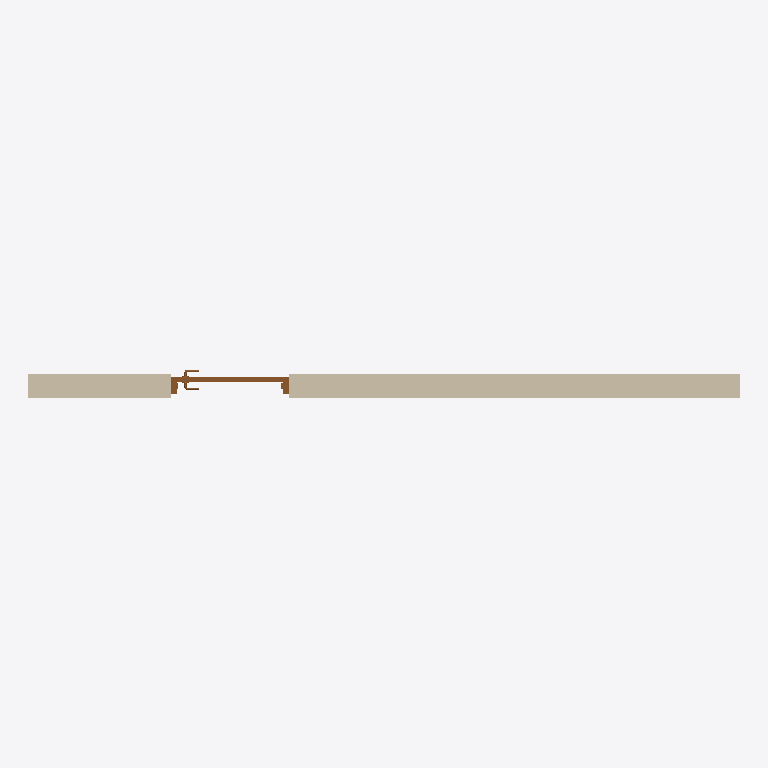
Plan cut of the same IFC building model at storey 'L1' (level 0.00 m, cut at 1.40 m), seen from above with north up, elements coloured by IFC class: 1 wall (beige), 1 door (brown). Cut surfaces are drawn darker.
Extent 6.1 m × 0.2 m × 6.1 m (x, y, z). Storeys (2): L1 at 0.00 m; L2 at 3.66 m. Elements (2): 1 IfcDoor, 1 IfcWallStandardCase.

HEADER;
FILE_DESCRIPTION(('ViewDefinition [CoordinationView_V2.0]','RevitIdentifiers [ContentGUID: a481e428-304f-4c4c-9675-4d98eca211b1, VersionGUID: a9c8fe2e-1465-4760-b05d-d3419a096126, NumberOfSaves: 0]','CoordinateReference [CoordinateBase: Shared Coordinates]'),'2;1');
FILE_NAME('HelloWall.ifc','2026-03-07T12:22:30-05:00',(''),(''),'ODA SDAI 24.6','Autodesk Revit 24.3.30.11 (ENU) - IFC 24.3.30.11','');
FILE_SCHEMA(('IFC2X3'));
ENDSEC;
DATA;
#30=IFCPROJECT('2aWUGeC4zCJ9PrJPWJNUv1',#18,'Project Number',$,$,'Project Name','Project Status',(#25),#1775);
#45=IFCSITE('2aWUGeC4zCJ9PrJPWJNUv3',#18,'Default',$,$,#44,$,$,.ELEMENT.,(42,21,31,401672),(-71,-3,-24,-345703),0.0,$,$);
#35=IFCBUILDING('2aWUGeC4zCJ9PrJPWJNUv0',#18,'Building Name',$,$,#33,$,'Building Name',.ELEMENT.,$,$,#34);
#38=IFCBUILDINGSTOREY('2JF4e6axWHqu3u0C1FZlmi',#18,'L1',$,'Level:1/4" Head',#37,$,'L1',.ELEMENT.,0.0);
#42=IFCBUILDINGSTOREY('1ZGO8hrFCHqw0v0026FpFv',#18,'L2',$,'Level:1/4" Head',#41,$,'L2',.ELEMENT.,12.0);
#68=IFCWALLSTANDARDCASE('2foFuk56L7OB1Tqq6Q6p6l',#18,'Basic Wall:Generic - 8":1200265',$,'Basic Wall:Generic - 8"',#48,#67,'1200265');
#1719=IFCDOOR('2foFuk56L7OB1Tqq6Q6p6K',#18,'Door-Passage-Single-Flush:36" x 84":1200306',$,'Door-Passage-Single-Flush:36" x 84"',#1772,#1715,'1200306',7.333333333333333,3.333333333333333);
ENDSEC;
